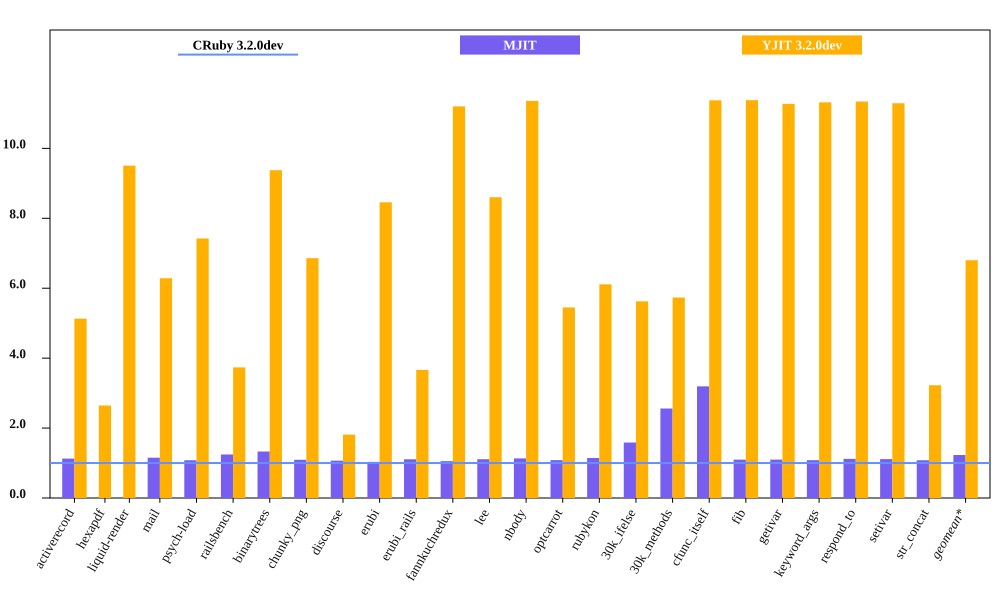

Values plotted in this chart, from the file beside it:
bench, CRuby 3.2.0dev mem (MiB), MJIT mem (MiB), YJIT 3.2.0dev mem (MiB), Inline Code, Outlined Code, YJIT Mem overhead
activerecord, 64.55, 72.73, 331.1, 1, 1
hexapdf, 233.1, , 616.7, 2, 1
liquid-render, 30.73, 35.43, 292.2, 1, 1
mail, 49.53, 53.5, 311.3, 1, 1
psych-load, 40.44, 50.33, 300.1, 1, 1
railsbench, 102.7, 136.6, 383.7, 3, 2
binarytrees, 30.81, 33.68, 288.9, 1, 1
chunky_png, 44.41, 47.43, 304.7, 1, 1
discourse, 389.5, 402.5, 706.1, 6, 5
erubi, 35.35, 39.15, 298.9, 1, 1
erubi_rails, 103, 108.6, 377.3, 2, 2
fannkuchredux, 25.27, 28.03, 283.1, 1, 1
lee, 34.05, 38.56, 292.9, 1, 1
nbody, 24.91, 26.99, 282.9, 1, 1
optcarrot, 58.86, 67.38, 320.8, 1, 1
rubykon, 50.78, 80.55, 310.3, 1, 1
30k_ifelse, 66.88, 171.2, 376.2, 6, 5
30k_methods, 57.89, 184.9, 331.9, 3, 2
cfunc_itself, 24.88, 27.31, 282.9, 1, 1
fib, 24.87, 27.31, 283, 1, 1
getivar, 25.1, 27.16, 283, 1, 1
keyword_args, 24.99, 27.98, 282.8, 1, 1
respond_to, 24.93, 27.74, 282.7, 1, 1
setivar, 25.07, 27.07, 283.1, 1, 1
str_concat, 110.1, 93.12, 355, 1, 1
